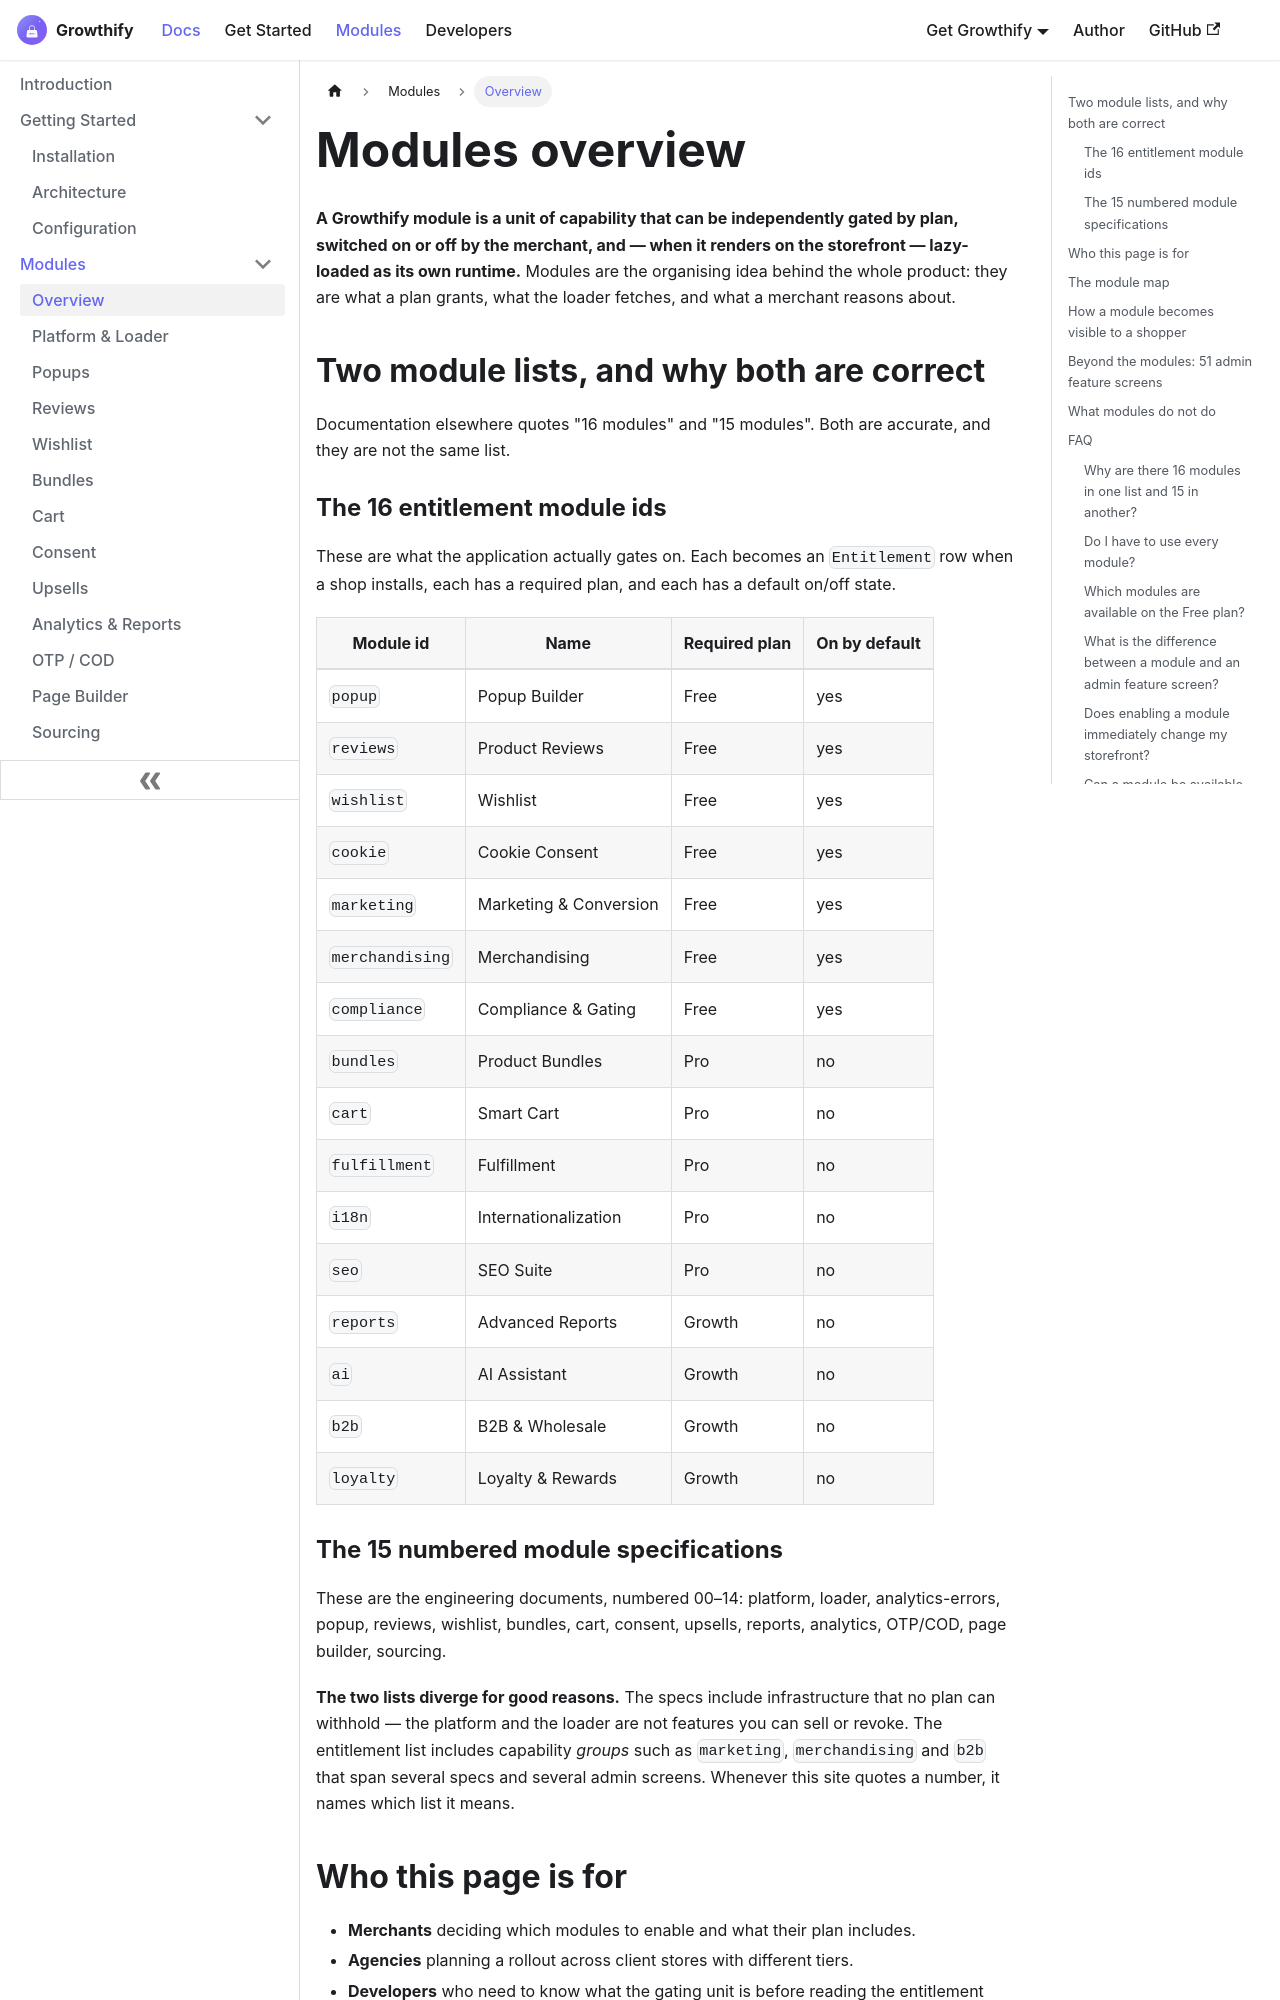

repository: aoneahsan/all-in-one-shopify-docs · page: modules/overview.html · generator: docusaurus

---
id: overview
title: Growthify modules overview — the full capability map
sidebar_label: Overview
sidebar_position: 1
description: The 16 entitlement modules and 15 numbered module specs that make up Growthify, how they differ, and how each one reaches the storefront or admin.
keywords: [growthify modules, shopify modules, entitlement modules, popups reviews bundles cart consent analytics, module gating]
---

<head>
  <script type="application/ld+json">
    {JSON.stringify({
      '@context': 'https://schema.org',
      '@type': 'FAQPage',
      mainEntity: [
        {
          '@type': 'Question',
          name: 'Why are there 16 modules in one list and 15 in another?',
          acceptedAnswer: {
            '@type': 'Answer',
            text: 'They are different lists. Sixteen entitlement module ids are what the app gates plan access on. Fifteen numbered specifications, 00 through 14, are the engineering documents. The specs include infrastructure no plan can withhold, and the entitlement list includes capability groups no single spec covers.',
          },
        },
        {
          '@type': 'Question',
          name: 'Do I have to use every module?',
          acceptedAnswer: {
            '@type': 'Answer',
            text: 'No. Modules toggle independently and a disabled module ships no storefront JavaScript at all. Most stores run a handful. Turning one off removes its cost rather than merely hiding its settings.',
          },
        },
        {
          '@type': 'Question',
          name: 'Which modules are available on the Free plan?',
          acceptedAnswer: {
            '@type': 'Answer',
            text: 'Popup, reviews, wishlist, cookie consent, marketing, merchandising and compliance are available from Free and default to on. Bundles, cart, fulfillment, i18n and seo require Pro. Reports, ai, b2b and loyalty require Growth.',
          },
        },
        {
          '@type': 'Question',
          name: 'What is the difference between a module and an admin feature screen?',
          acceptedAnswer: {
            '@type': 'Answer',
            text: 'A module is the unit of plan gating and of storefront runtime loading. An admin feature screen is a configuration surface. There are 51 feature screens, and several of them configure capabilities that belong to the same entitlement module.',
          },
        },
        {
          '@type': 'Question',
          name: 'Does enabling a module immediately change my storefront?',
          acceptedAnswer: {
            '@type': 'Answer',
            text: 'Not by itself. Enabling makes the module available and lets its runtime load, but most modules render through a theme block you still have to place in the Theme Editor. Consent and popups are the common exceptions since they render site-wide.',
          },
        },
        {
          '@type': 'Question',
          name: 'Can a module be available but switched off?',
          acceptedAnswer: {
            '@type': 'Answer',
            text: 'Yes, and it is an ordinary state. The Merchant API reports the two facts separately: hasAccess is whether your plan includes the module, isEnabled is whether you have switched it on.',
          },
        },
      ],
    })}
  </script>
</head>
